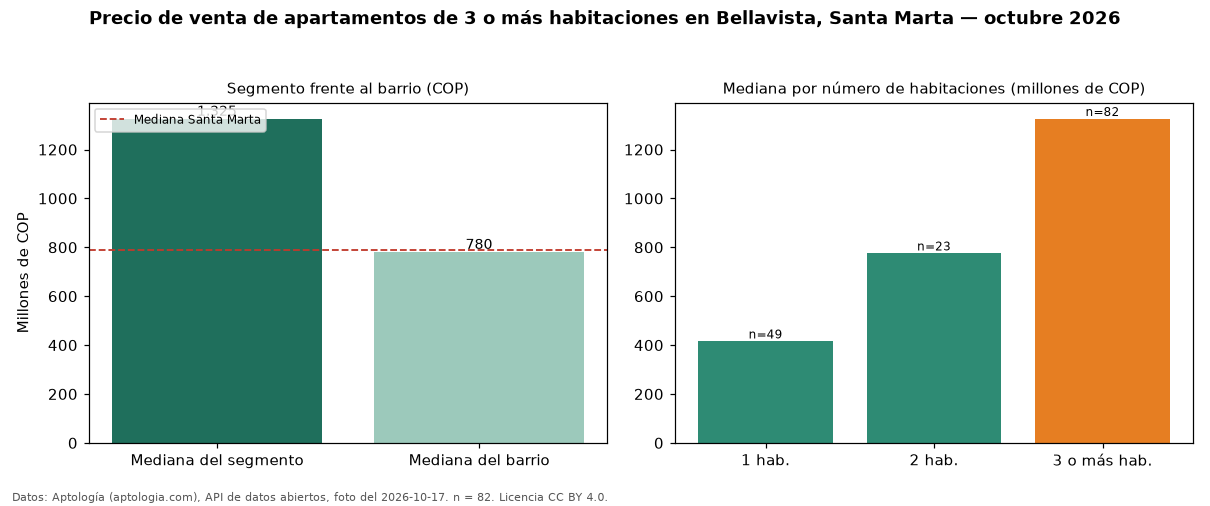

Source data for this figure (header and first rows):
seccion, metrica, valor_cop, n
precio, mediana, 1325000000, 82
habitaciones, 1, 415000000, 49
habitaciones, 2, 775000000, 23
habitaciones, 3+, 1325000000, 82
barrio, mediana_barrio_todos_los_tamanos, 780000000, 156
ciudad, mediana_ciudad, 790000000, 
fuente, fecha_foto, 2026-10-17, 
fuente, atribucion, https://www.aptologia.com/venta/santa-ma…, 
